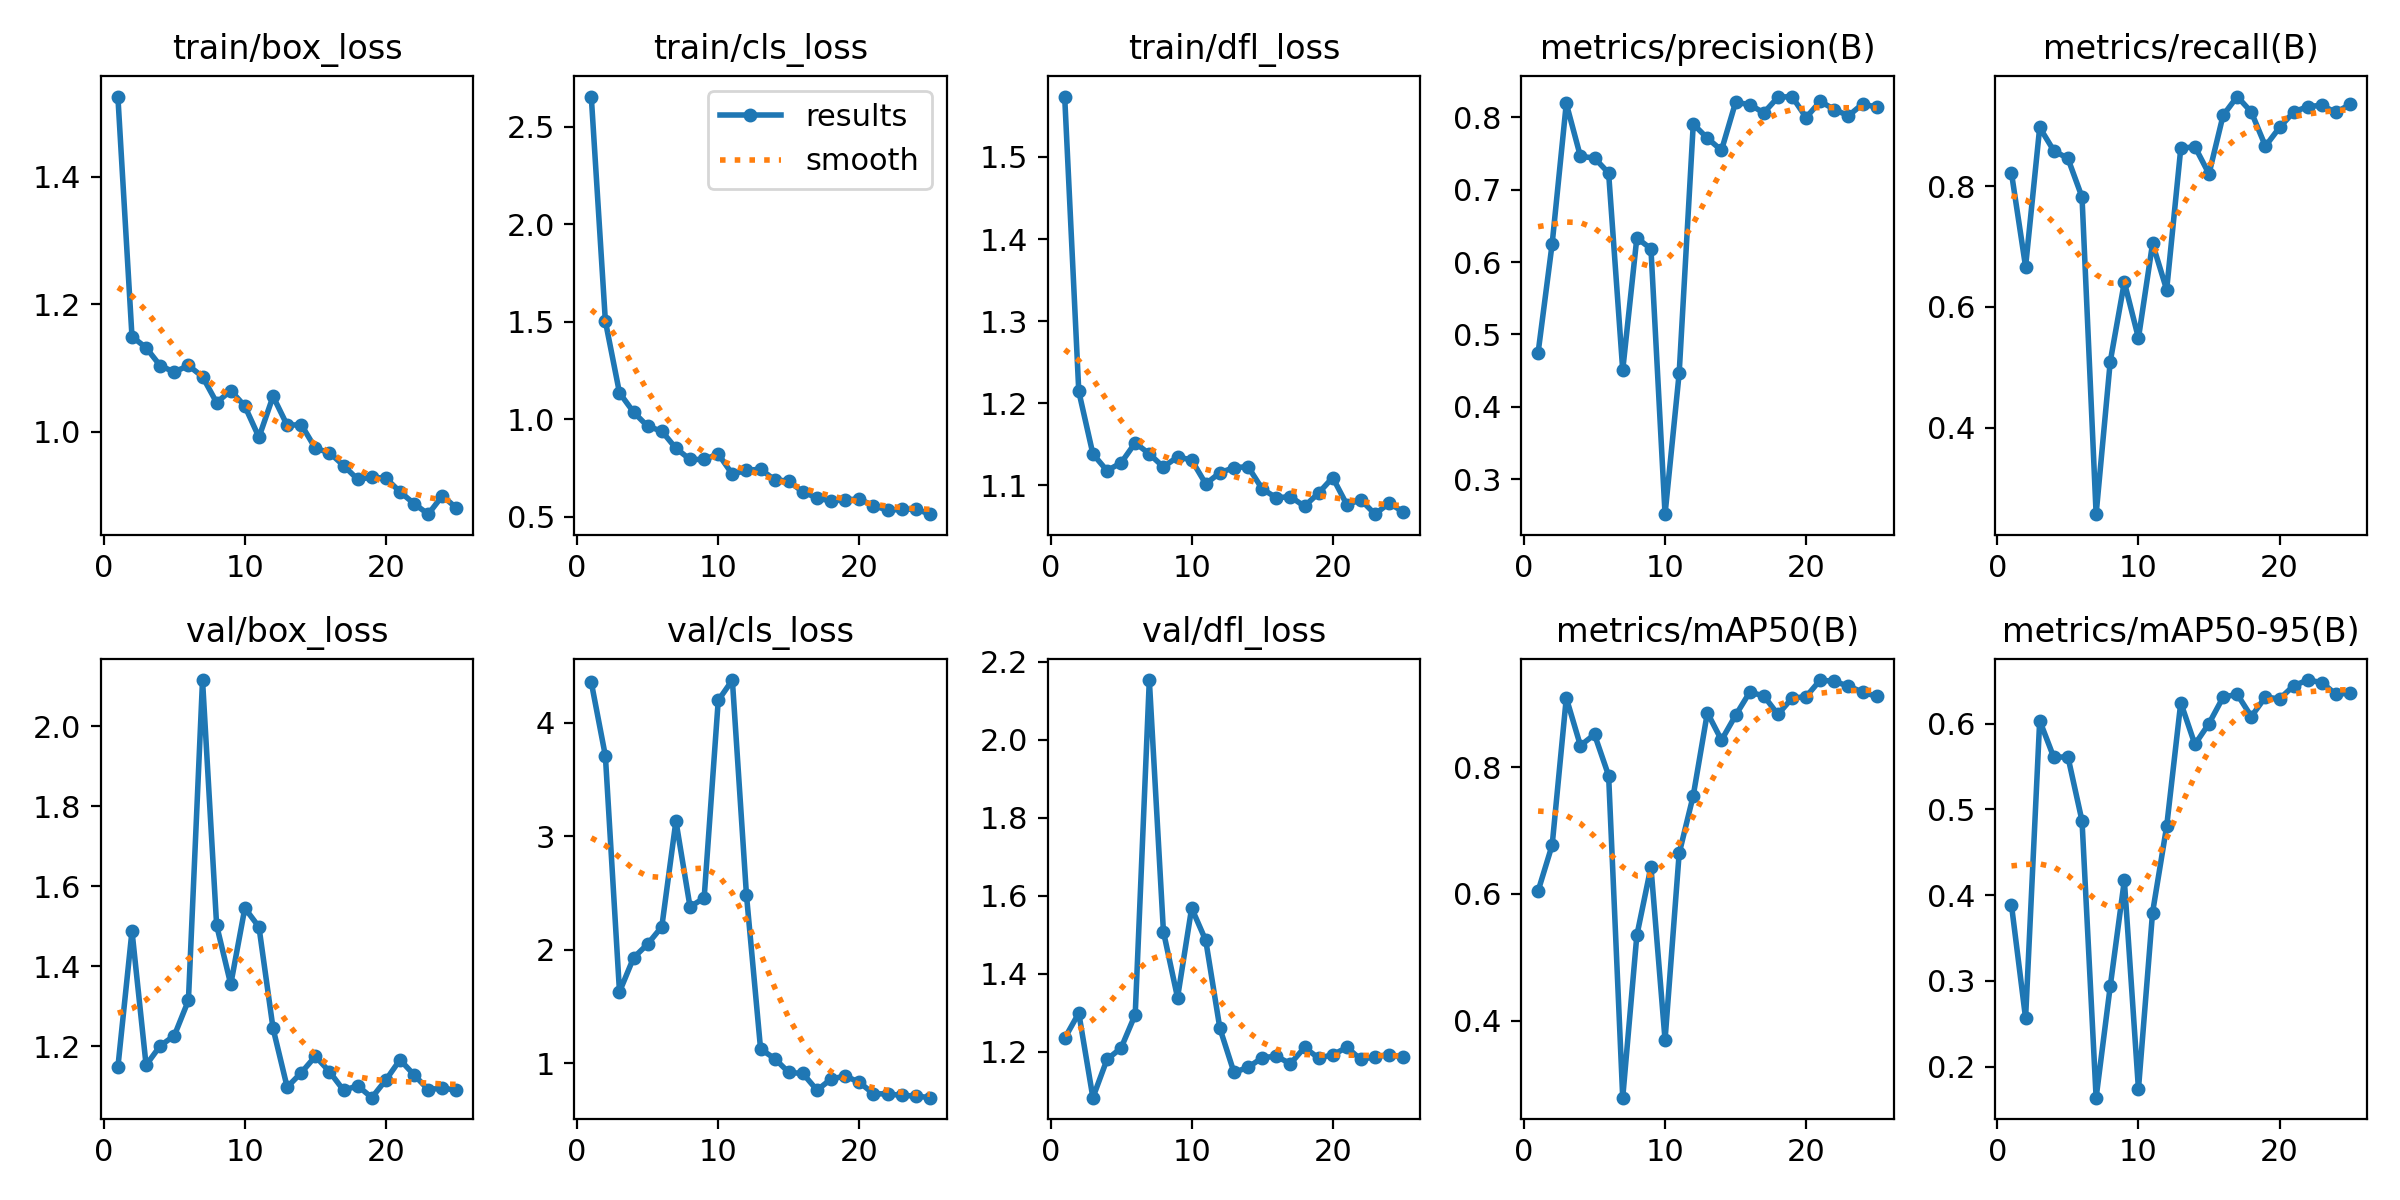

The table this chart was drawn from, first rows:
epoch, train/box_loss, train/cls_loss, train/dfl_loss, metrics/precision(B), metrics/recall(B), metrics/mAP50(B), metrics/mAP50-95(B), val/box_loss, val/cls_loss, val/dfl_loss, lr/pg0, lr/pg1, lr/pg2
1, 1.526, 2.654, 1.574, 0.4745, 0.8219, 0.6044, 0.3884, 1.147, 4.357, 1.234, 0.00014, 0.00014, 0.00014
2, 1.149, 1.502, 1.214, 0.6254, 0.6667, 0.6772, 0.2565, 1.488, 3.708, 1.299, 0.0002881, 0.0002881, 0.0002881
3, 1.132, 1.134, 1.138, 0.8189, 0.8974, 0.909, 0.6037, 1.152, 1.627, 1.082, 0.0004236, 0.0004236, 0.0004236
4, 1.103, 1.035, 1.118, 0.7459, 0.859, 0.8338, 0.5607, 1.2, 1.929, 1.18, 0.0005463, 0.0005463, 0.0005463
5, 1.093, 0.9627, 1.127, 0.7435, 0.8461, 0.8513, 0.5615, 1.226, 2.049, 1.21, 0.0006565, 0.0006565, 0.0006565
6, 1.104, 0.9379, 1.152, 0.7229, 0.7821, 0.7864, 0.4867, 1.314, 2.202, 1.295, 0.0007539, 0.0007539, 0.0007539
7, 1.086, 0.8499, 1.138, 0.4508, 0.2564, 0.2787, 0.1638, 2.115, 3.134, 2.152, 0.0008386, 0.0008386, 0.0008386
8, 1.046, 0.7929, 1.122, 0.6333, 0.5092, 0.5344, 0.2937, 1.502, 2.377, 1.508, 0.0009107, 0.0009107, 0.0009107
9, 1.064, 0.7925, 1.135, 0.6182, 0.641, 0.6425, 0.4173, 1.354, 2.455, 1.339, 0.0009701, 0.0009701, 0.0009701
10, 1.04, 0.8208, 1.131, 0.2519, 0.5483, 0.3699, 0.1738, 1.545, 4.197, 1.568, 0.001017, 0.001017, 0.001017
11, 0.9911, 0.7172, 1.102, 0.4463, 0.7051, 0.6636, 0.3797, 1.498, 4.376, 1.485, 0.001051, 0.001051, 0.001051
12, 1.055, 0.737, 1.115, 0.7904, 0.6284, 0.755, 0.4803, 1.244, 2.481, 1.26, 0.001072, 0.001072, 0.001072
13, 1.01, 0.7426, 1.122, 0.7709, 0.8628, 0.8856, 0.6247, 1.097, 1.124, 1.147, 0.00105, 0.00105, 0.00105
14, 1.011, 0.688, 1.123, 0.7542, 0.8656, 0.8424, 0.5759, 1.133, 1.039, 1.16, 0.0009704, 0.0009704, 0.0009704
15, 0.9737, 0.6817, 1.096, 0.8205, 0.8205, 0.8814, 0.6003, 1.174, 0.9177, 1.185, 0.0008912, 0.0008912, 0.0008912
16, 0.9668, 0.6256, 1.085, 0.8173, 0.9175, 0.9179, 0.6309, 1.136, 0.9081, 1.188, 0.000812, 0.000812, 0.000812
17, 0.9466, 0.5957, 1.086, 0.8059, 0.9487, 0.9122, 0.6344, 1.089, 0.761, 1.169, 0.0007328, 0.0007328, 0.0007328
18, 0.9248, 0.5791, 1.075, 0.8274, 0.9231, 0.8829, 0.6084, 1.101, 0.8594, 1.211, 0.0006536, 0.0006536, 0.0006536
19, 0.9283, 0.5868, 1.091, 0.8284, 0.8665, 0.9085, 0.6312, 1.071, 0.8858, 1.184, 0.0005744, 0.0005744, 0.0005744
20, 0.9267, 0.5889, 1.109, 0.7994, 0.8974, 0.911, 0.6289, 1.115, 0.8308, 1.192, 0.0004952, 0.0004952, 0.0004952
21, 0.9052, 0.5559, 1.077, 0.8218, 0.9231, 0.9371, 0.6444, 1.166, 0.729, 1.211, 0.000416, 0.000416, 0.000416
22, 0.8867, 0.5328, 1.082, 0.8105, 0.9322, 0.935, 0.651, 1.128, 0.7286, 1.18, 0.0003368, 0.0003368, 0.0003368
23, 0.8702, 0.5365, 1.065, 0.8019, 0.9342, 0.9275, 0.6481, 1.091, 0.7149, 1.187, 0.0002576, 0.0002576, 0.0002576
24, 0.8991, 0.5392, 1.079, 0.8181, 0.9224, 0.9181, 0.6343, 1.095, 0.7098, 1.193, 0.0001784, 0.0001784, 0.0001784
25, 0.8798, 0.5121, 1.067, 0.8138, 0.9359, 0.9113, 0.6359, 1.089, 0.6948, 1.186, 9.92e-05, 9.92e-05, 9.92e-05
